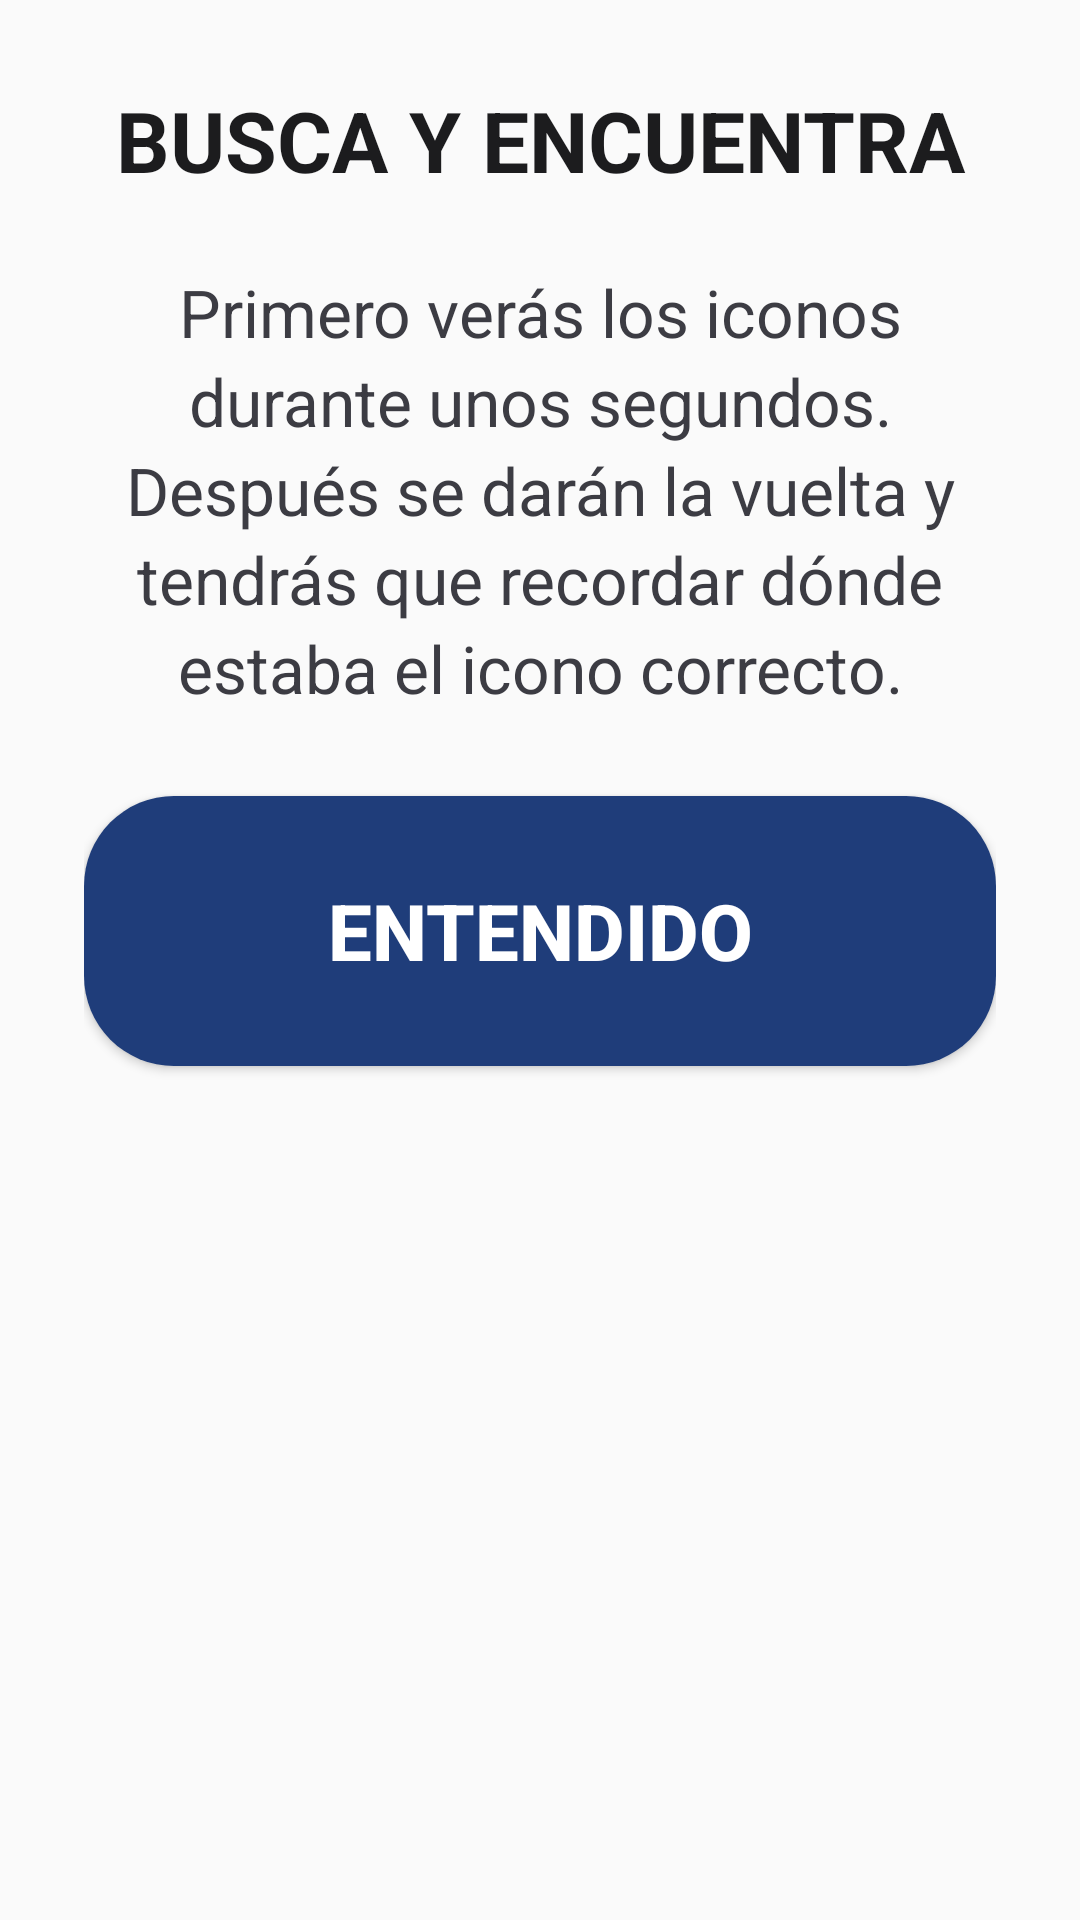

Produce the Android XML layout that renders to this screen, including the resource entries it uses.
<!-- AndroidManifest.xml: application theme AppTheme.NoActionBar -->
<!-- res/layout/dialog_inicio_busca_encuentra.xml -->
<?xml version="1.0" encoding="utf-8"?>
<LinearLayout xmlns:android="http://schemas.android.com/apk/res/android"
    android:layout_width="520dp"
    android:layout_height="wrap_content"
    android:orientation="vertical"
    android:padding="28dp"
    android:background="@drawable/bg_dialog">

    <TextView
        android:layout_width="match_parent"
        android:layout_height="wrap_content"
        android:text="BUSCA Y ENCUENTRA"
        android:textSize="28sp"
        android:textStyle="bold"
        android:textColor="#1C1C1E"
        android:gravity="center"
        android:layout_marginBottom="24dp" />

    <TextView
        android:layout_width="match_parent"
        android:layout_height="wrap_content"
        android:text="Primero verás los iconos durante unos segundos. Después se darán la vuelta y tendrás que recordar dónde estaba el icono correcto."
        android:textSize="22sp"
        android:textColor="#3C3C43"
        android:gravity="center"
        android:lineSpacingExtra="4dp"
        android:layout_marginBottom="28dp" />

    <Button
        android:id="@+id/btnEntendidoBusca"
        android:layout_width="match_parent"
        android:layout_height="90dp"
        android:text="ENTENDIDO"
        android:textAllCaps="false"
        android:textSize="26sp"
        android:textStyle="bold"
        android:textColor="@android:color/white"
        android:background="@drawable/bg_btn_anadir" />

</LinearLayout>
<!-- resources referenced by this layout -->
<resources>
  <!-- drawable bg_btn_anadir (drawable) -->
  <?xml version="1.0" encoding="utf-8"?>
  <shape xmlns:android="http://schemas.android.com/apk/res/android"
      android:shape="rectangle">
      <solid android:color="#1F3D7A"/>
      <corners android:radius="30dp"/>
  </shape>
  <style name="AppTheme.NoActionBar">
          <item name="windowActionBar">false</item>
          <item name="windowNoTitle">true</item>
          <item name="android:statusBarColor">@color/fondo_app</item>
          <item name="android:windowLightStatusBar">true</item>
      </style>
  <color name="fondo_app">#F2F2F7</color>
</resources>
